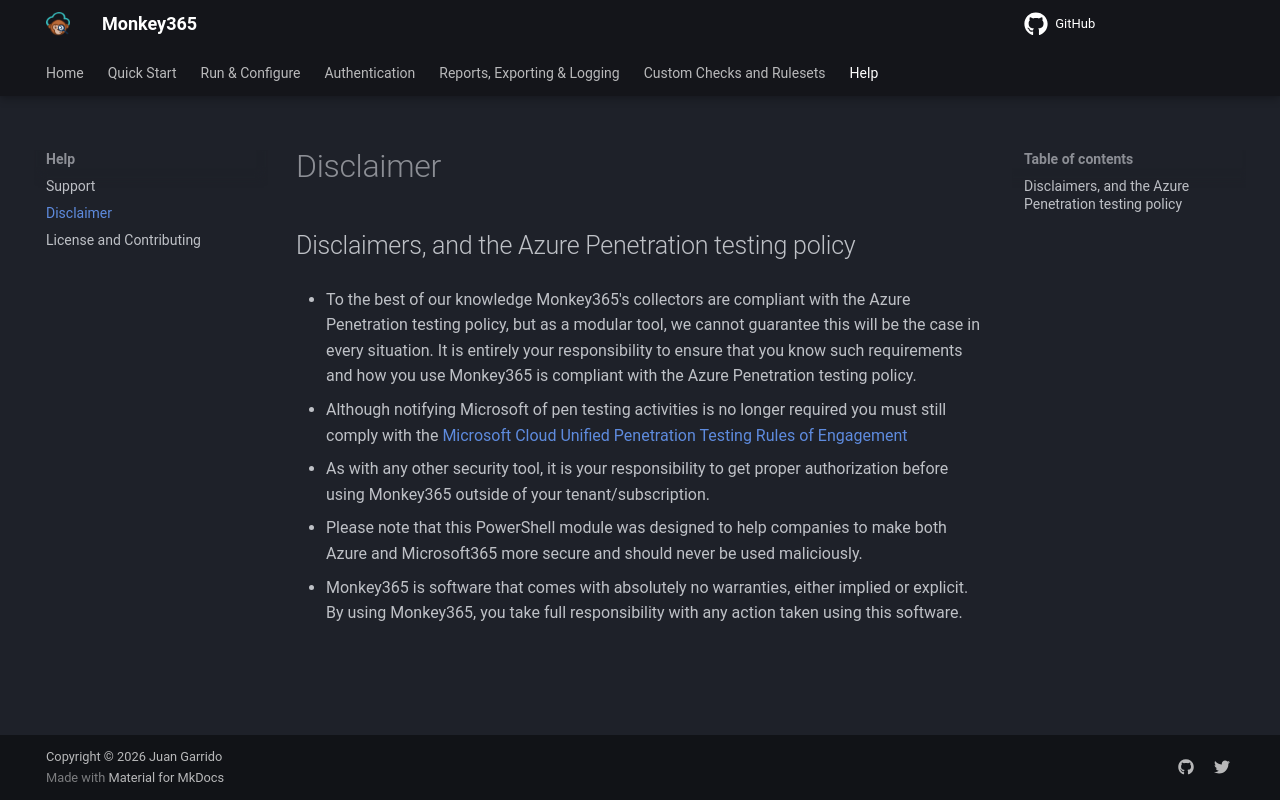

repository: silverhack/monkey365 · page: support/disclaimer/index.html · generator: mkdocs

---
author: Juan Garrido
---

## Disclaimers, and the Azure Penetration testing policy

- To the best of our knowledge Monkey365's collectors are compliant with the Azure Penetration testing policy, but as a modular tool, we cannot guarantee this will be the case in every situation. It is entirely your responsibility to ensure that you know such requirements and how you use Monkey365 is compliant with the Azure Penetration testing policy.

- Although notifying Microsoft of pen testing activities is no longer required you must still comply with the <a href='https://www.microsoft.com/msrc/pentest-rules-of-engagement' target='_blank'>Microsoft Cloud Unified Penetration Testing Rules of Engagement</a>

- As with any other security tool, it is your responsibility to get proper authorization before using Monkey365 outside of your tenant/subscription.

- Please note that this PowerShell module was designed to help companies to make both Azure and Microsoft365 more secure and should never be used maliciously. 

- Monkey365 is software that comes with absolutely no warranties, either implied or explicit. By using Monkey365, you take full responsibility with any action taken using this software.
